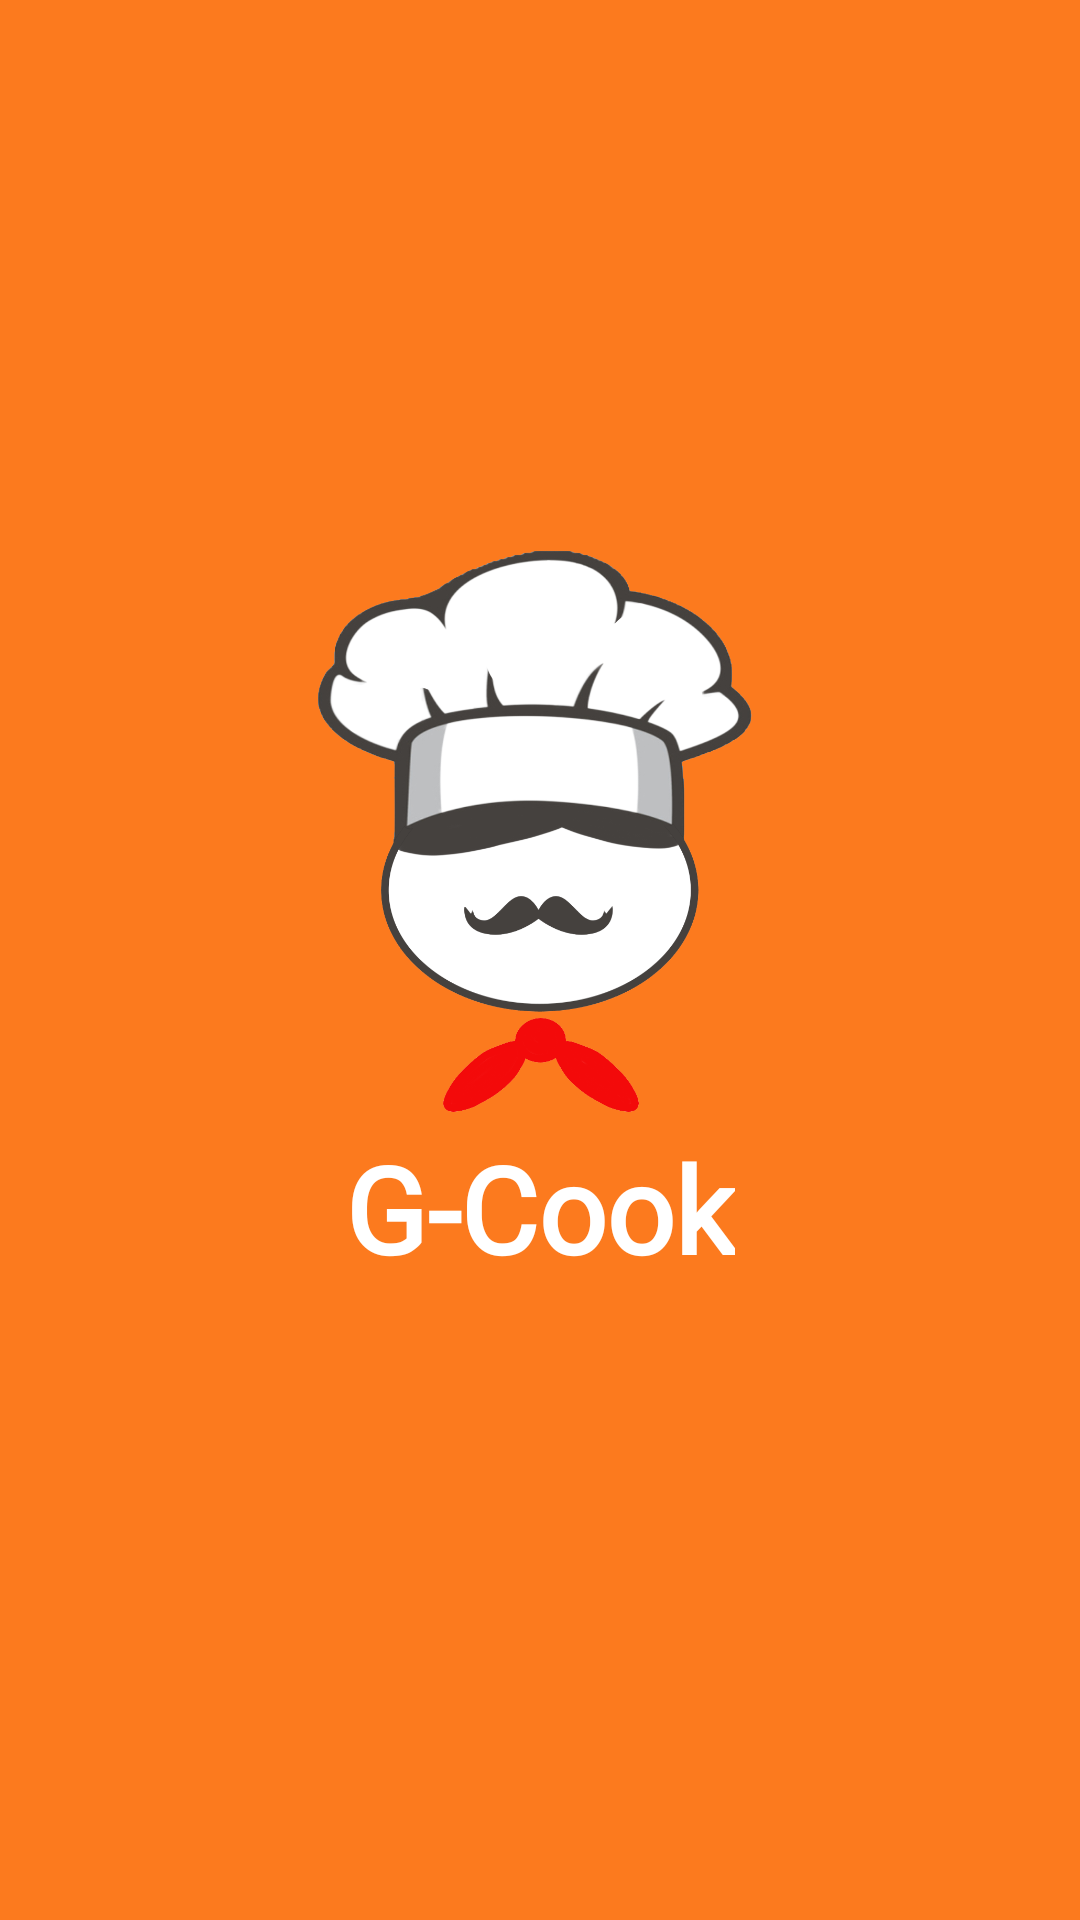

Android layout source for this screen:
<!-- AndroidManifest.xml: activity theme Theme.Splash -->
<!-- res/layout/activity_splash.xml -->
<?xml version="1.0" encoding="utf-8"?>
<androidx.constraintlayout.widget.ConstraintLayout xmlns:android="http://schemas.android.com/apk/res/android"
    xmlns:app="http://schemas.android.com/apk/res-auto"
    xmlns:tools="http://schemas.android.com/tools"
    android:layout_width="match_parent"
    android:layout_height="match_parent"
    android:background="@color/theme"
    tools:context=".UI.Splash.SplashActivity">

    <ImageView
        android:id="@+id/logo"
        android:layout_width="200dp"
        android:layout_height="200dp"
        android:src="@drawable/logo"
        app:layout_constraintBottom_toBottomOf="parent"
        app:layout_constraintEnd_toEndOf="parent"
        app:layout_constraintStart_toStartOf="parent"
        app:layout_constraintTop_toTopOf="parent"
        app:layout_constraintVertical_bias="0.4"
        tools:ignore="ContentDescription" />

    <TextView
        android:id="@+id/textView"
        android:layout_width="wrap_content"
        android:layout_height="wrap_content"
        android:fontFamily="@font/chewy"
        android:text="@string/name_app"
        android:textColor="@color/white"
        android:textSize="40sp"
        android:textStyle="bold"
        app:layout_constraintTop_toBottomOf="@+id/logo"
        app:layout_constraintEnd_toEndOf="parent"
        app:layout_constraintStart_toStartOf="parent" />

</androidx.constraintlayout.widget.ConstraintLayout>
<!-- resources referenced by this layout -->
<resources>
  <color name="theme">#FC7A1E</color>
  <color name="white">#FFFFFFFF</color>
  <!-- drawable logo: png bitmap (drawable, 181155 bytes) -->
  <string name="name_app">G-Cook</string>
  <style name="Theme.Splash" parent="Theme.MaterialComponents.DayNight.NoActionBar">
          <item name="colorPrimaryVariant">@color/theme</item>
          <item name="android:statusBarColor" tools:targetApi="l">?attr/colorPrimaryVariant</item>
      </style>
</resources>
